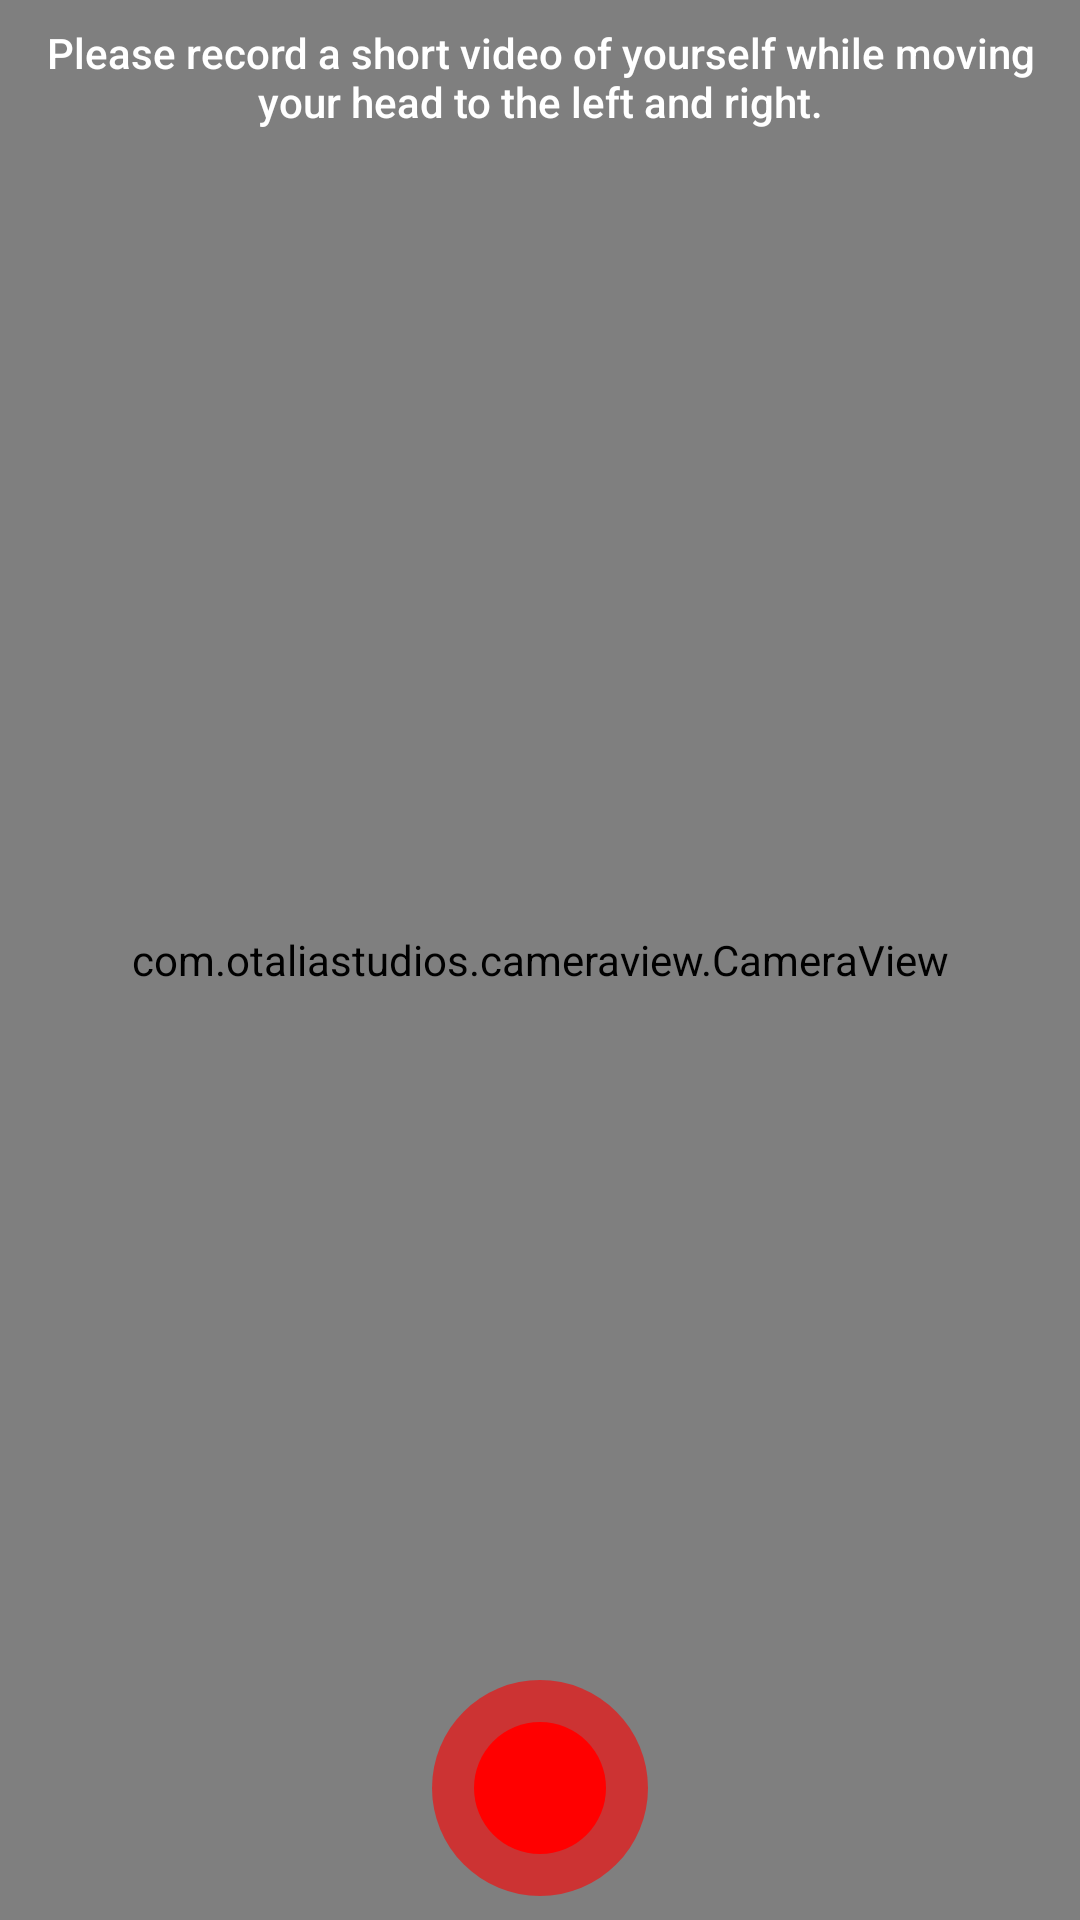

Here is an Android app screen rendered from its layout file. Give the layout XML and the strings, colors and styles it references.
<!-- AndroidManifest.xml: application theme Theme.KYC -->
<!-- res/layout/fragment_scan_face.xml -->
<?xml version="1.0" encoding="utf-8"?>
<RelativeLayout xmlns:android="http://schemas.android.com/apk/res/android"
    xmlns:tools="http://schemas.android.com/tools"
    android:layout_width="match_parent"
    android:layout_height="match_parent"
    xmlns:app="http://schemas.android.com/apk/res-auto"
    tools:context=".fragments.ScanFaceFragment">

    <TextView
        android:elevation="5dp"
        android:gravity="center"
        android:id="@+id/details"
        android:layout_margin="8dp"
        android:fontFamily="sans-serif-medium"
        android:layout_width="wrap_content"
        android:layout_height="wrap_content"
        android:layout_gravity="center_horizontal"
        android:textSize="14dp"
        android:textColor="@color/white"
        android:text="Please record a short video of yourself while moving your head to the left and right."
        />

    <com.otaliastudios.cameraview.CameraView
        android:layout_width="match_parent"
        android:layout_height="match_parent"
        android:id="@+id/cameraView"
        android:keepScreenOn="true"
        app:cameraAudio="off"
        app:cameraFacing="front"
        app:cameraGestureTap="focus"
        app:cameraMode="picture"
        app:cameraGesturePinch="zoom"
        app:cameraFlash="off"
        app:cameraPreview="glSurface" />


    <ImageView
        android:elevation="5dp"
        android:layout_width="72dp"
        android:layout_height="72dp"
        android:layout_alignParentBottom="true"
        android:layout_centerHorizontal="true"
        android:layout_margin="8dp"
        android:id="@+id/recordImage"
        android:src="@drawable/ic_record"/>

    <com.airbnb.lottie.LottieAnimationView
        android:visibility="gone"
        android:elevation="5dp"
        android:layout_width="72dp"
        android:layout_height="72dp"
        app:lottie_rawRes="@raw/ripple_record"
        app:lottie_autoPlay="false"
        app:lottie_loop="false"
        android:layout_alignParentBottom="true"
        android:layout_centerHorizontal="true"
        android:layout_margin="8dp"
        android:id="@+id/record" />

</RelativeLayout>
<!-- resources referenced by this layout -->
<resources>
  <color name="white">#FFFFFFFF</color>
  <!-- drawable ic_record (drawable) -->
  <vector xmlns:android="http://schemas.android.com/apk/res/android"
      android:width="72dp"
      android:height="72dp"
      android:viewportWidth="72"
      android:viewportHeight="72">
    <path
        android:pathData="M36,36m-36,0a36,36 0,1 1,72 0a36,36 0,1 1,-72 0"
        android:fillColor="#99FF0000"/>
    <path
        android:pathData="M36,36m-22,0a22,22 0,1 1,44 0a22,22 0,1 1,-44 0"
        android:fillColor="#ff0000"/>
  </vector>
  <style name="Theme.KYC" parent="Theme.MaterialComponents.DayNight.NoActionBar">
          
          <item name="colorPrimary">@color/app_bar_fawry</item>
          <item name="colorPrimaryVariant">@color/app_bar_fawry</item>
          <item name="colorOnPrimary">@color/white</item>
          
          <item name="colorSecondary">@color/teal_200</item>
          <item name="colorSecondaryVariant">@color/teal_700</item>
          <item name="colorOnSecondary">@color/black</item>
          
          <item name="android:statusBarColor" tools:targetApi="l">?attr/colorPrimaryVariant</item>
          
      </style>
  <color name="app_bar_fawry">#006B99</color>
  <color name="teal_200">#FF03DAC5</color>
  <color name="teal_700">#FF018786</color>
  <color name="black">#FF000000</color>
</resources>
